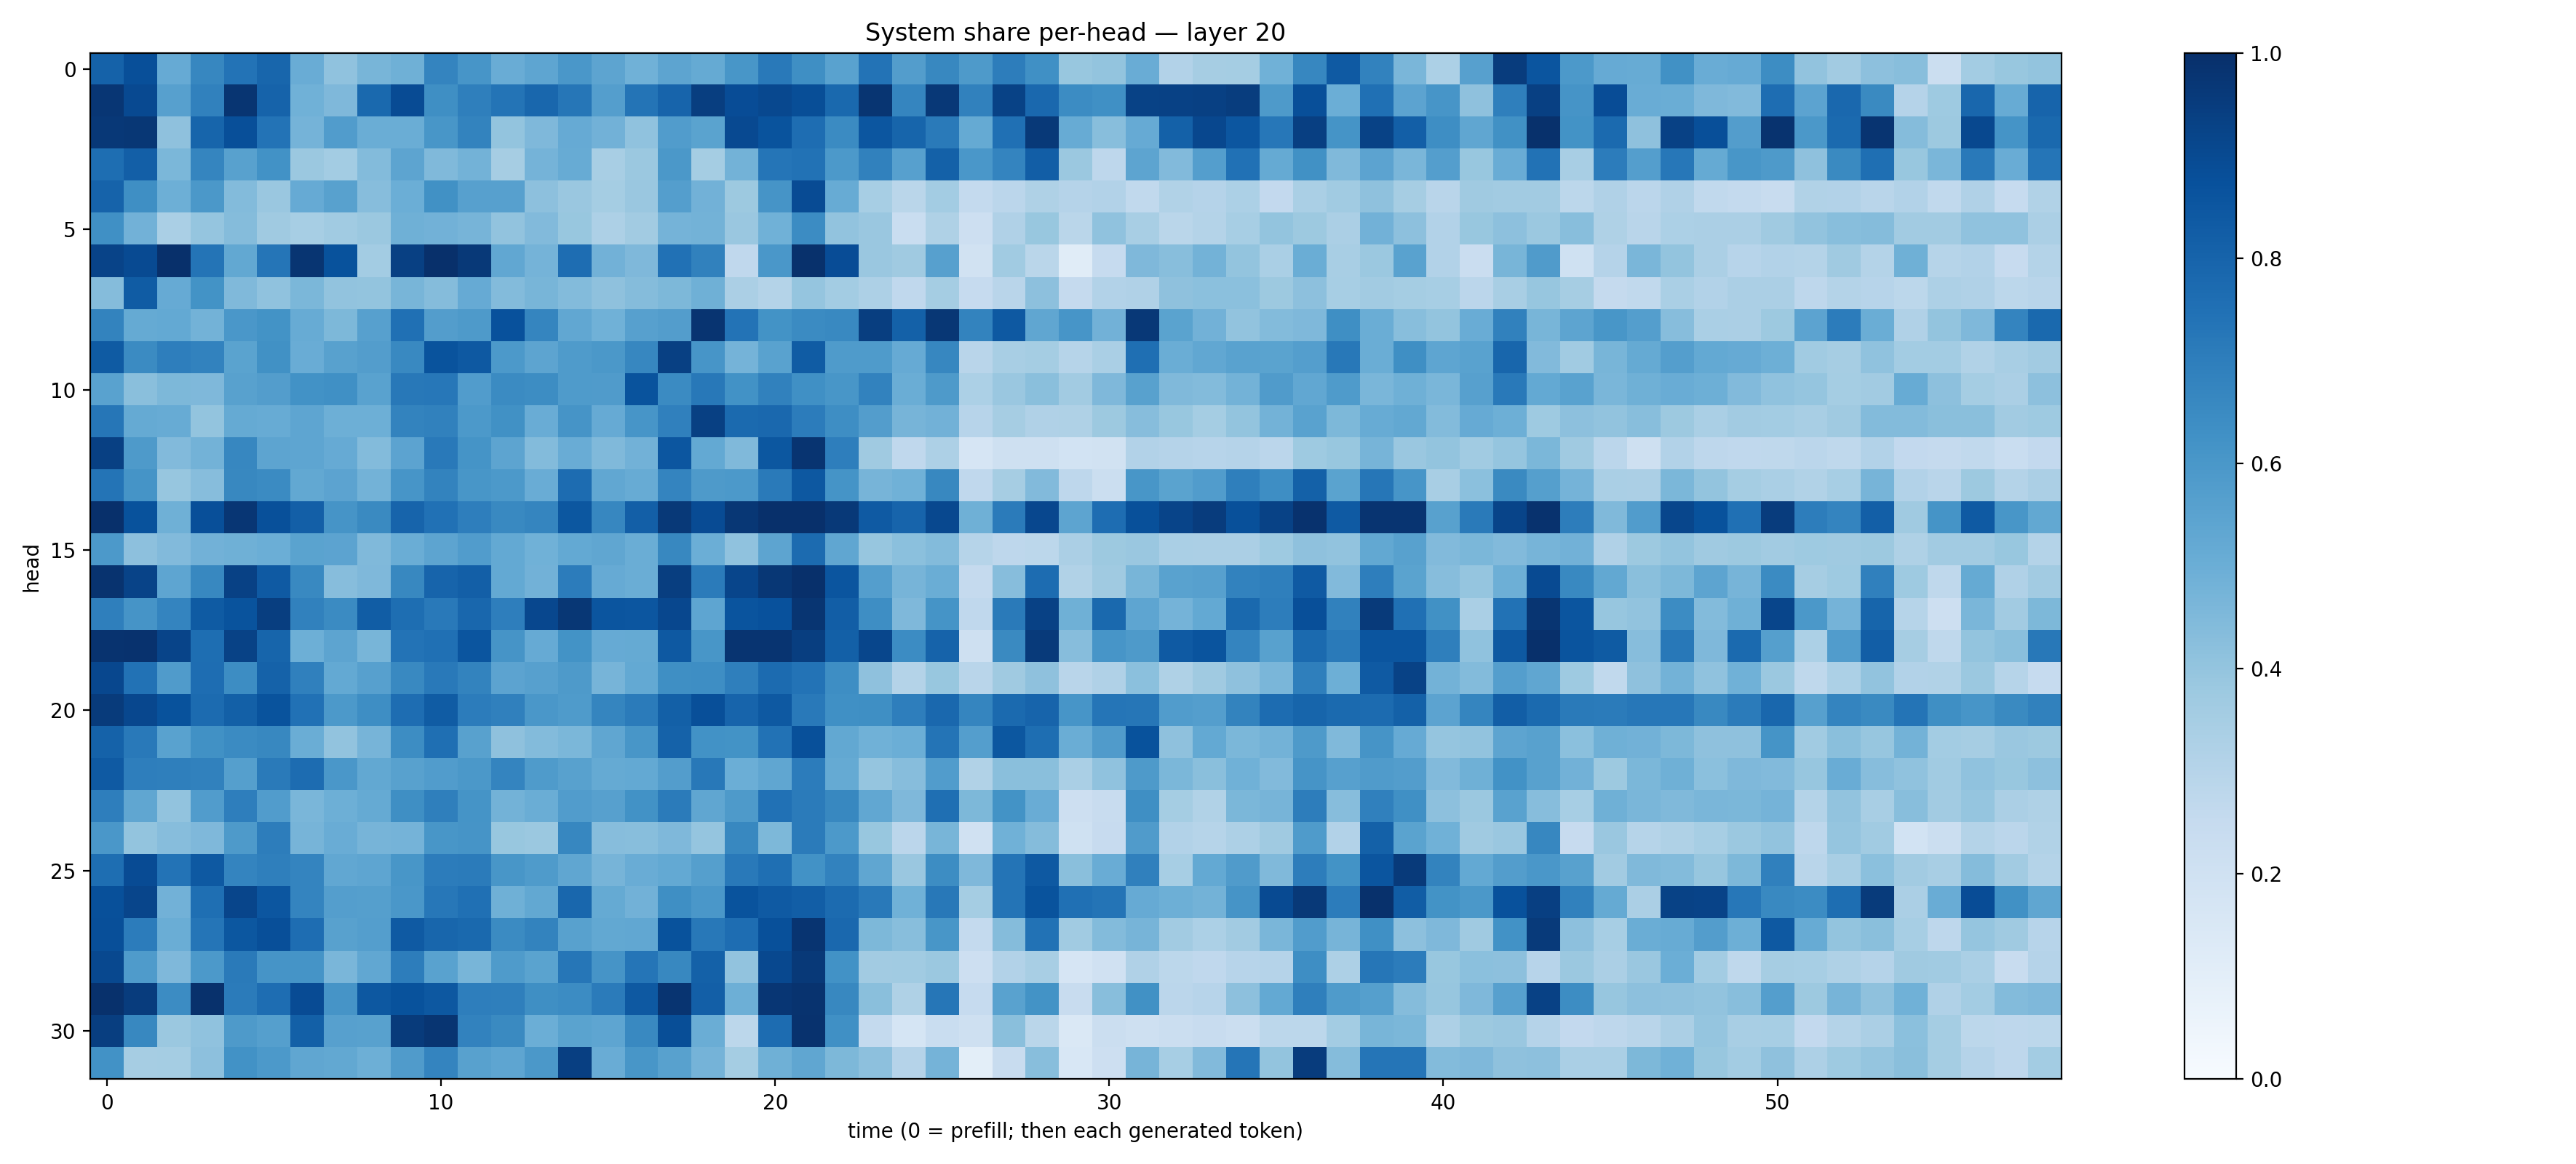

The table this chart was drawn from, first rows:
0.8060525, 0.8793669, 0.513022, 0.66734964, 0.73941314, 0.7914, 0.50434214, 0.4062524, 0.4677657, 0.4891785, 0.6738354, 0.6062611, 0.5057981, 0.5373363, 0.60062444, 0.5405134, 0.48790863, 0.5407446, 0.5192305, 0.60294175, 0.71825135, 0.6353094, 0.55333763, 0.7418451
0.9729, 0.9001, 0.5616, 0.6867, 0.9796, 0.8033, 0.4868, 0.4494, 0.78, 0.894, 0.6359, 0.6932, 0.7352, 0.7856, 0.7289, 0.5671, 0.7344, 0.7973, 0.9433, 0.8874, 0.906, 0.8861, 0.7778, 0.9804
0.9658, 0.9719, 0.4106, 0.7958, 0.8827, 0.7403, 0.4727, 0.578, 0.5029, 0.5005, 0.6024, 0.6765, 0.4016, 0.4496, 0.5125, 0.4837, 0.407, 0.578, 0.5481, 0.9023, 0.8665, 0.7639, 0.6517, 0.853
0.7606, 0.8203, 0.4602, 0.671, 0.5562, 0.6217, 0.3814, 0.3563, 0.4402, 0.5427, 0.4479, 0.4785, 0.3481, 0.4732, 0.5111, 0.3422, 0.3821, 0.5939, 0.3549, 0.4766, 0.7318, 0.7446, 0.5902, 0.6867
0.8044, 0.6359, 0.4922, 0.5967, 0.4385, 0.384, 0.5144, 0.5563, 0.4328, 0.4999, 0.6263, 0.5624, 0.5618, 0.4167, 0.3838, 0.3526, 0.3839, 0.5699, 0.4805, 0.3784, 0.6102, 0.8927, 0.5117, 0.3457
0.6304, 0.4835, 0.3396, 0.3979, 0.4345, 0.3679, 0.3456, 0.3667, 0.382, 0.4908, 0.4843, 0.4716, 0.4029, 0.4446, 0.3881, 0.3266, 0.3628, 0.4753, 0.479, 0.3828, 0.4861, 0.647, 0.403, 0.3842
0.9239, 0.8974, 0.9982, 0.7357, 0.5242, 0.7342, 0.9788, 0.8701, 0.3562, 0.9369, 0.9991, 0.9642, 0.5285, 0.4751, 0.7617, 0.4815, 0.4522, 0.7485, 0.6872, 0.2675, 0.5981, 0.995, 0.8894, 0.3846
0.4369, 0.8308, 0.5125, 0.6195, 0.4453, 0.4065, 0.4587, 0.4026, 0.4002, 0.4673, 0.4361, 0.5125, 0.4413, 0.4685, 0.4388, 0.4113, 0.4345, 0.4557, 0.491, 0.3332, 0.3068, 0.3983, 0.3594, 0.3257
0.678, 0.5188, 0.5212, 0.4776, 0.6003, 0.6194, 0.5079, 0.4566, 0.5601, 0.7538, 0.5726, 0.5888, 0.8722, 0.6682, 0.5292, 0.4848, 0.5612, 0.5724, 0.9842, 0.7387, 0.6184, 0.6501, 0.6572, 0.9441
0.833, 0.6487, 0.6971, 0.6816, 0.5498, 0.6281, 0.5066, 0.5558, 0.5727, 0.6581, 0.8664, 0.8407, 0.5924, 0.5428, 0.5825, 0.5953, 0.6654, 0.9362, 0.6057, 0.4749, 0.5521, 0.8293, 0.5857, 0.5852
0.552, 0.4243, 0.4558, 0.4506, 0.5549, 0.5716, 0.6233, 0.6292, 0.552, 0.72, 0.7265, 0.5754, 0.6521, 0.6438, 0.5821, 0.5806, 0.867, 0.6501, 0.7213, 0.623, 0.6852, 0.6295, 0.6051, 0.6829
0.7301, 0.5162, 0.5106, 0.4011, 0.5166, 0.5112, 0.5388, 0.4927, 0.4949, 0.6759, 0.6848, 0.5919, 0.6283, 0.5072, 0.6109, 0.5136, 0.6083, 0.6912, 0.9355, 0.7745, 0.7821, 0.704, 0.6369, 0.5742
0.937, 0.5871, 0.4448, 0.4785, 0.6677, 0.5417, 0.5376, 0.5151, 0.4384, 0.5435, 0.7169, 0.6141, 0.5392, 0.4397, 0.5059, 0.4486, 0.481, 0.852, 0.5209, 0.4465, 0.8486, 0.9818, 0.6974, 0.371
0.7349, 0.6141, 0.3931, 0.4323, 0.6625, 0.6493, 0.5263, 0.5438, 0.48, 0.6092, 0.6774, 0.6036, 0.5907, 0.5052, 0.7668, 0.529, 0.5105, 0.6736, 0.5883, 0.5917, 0.7138, 0.8449, 0.617, 0.4722
0.9977, 0.8708, 0.4898, 0.8803, 0.9756, 0.8771, 0.8193, 0.6107, 0.654, 0.7978, 0.7491, 0.6959, 0.6586, 0.6699, 0.8477, 0.6663, 0.8166, 0.9636, 0.8931, 0.9697, 0.9991, 0.9993, 0.9612, 0.8397
0.5908, 0.4179, 0.4424, 0.4818, 0.4917, 0.4998, 0.547, 0.5444, 0.4457, 0.5011, 0.5428, 0.5753, 0.5222, 0.4847, 0.5219, 0.5315, 0.5021, 0.6609, 0.4967, 0.4094, 0.5394, 0.7721, 0.5344, 0.3918
0.9863, 0.9233, 0.5358, 0.6608, 0.9329, 0.8361, 0.6585, 0.4329, 0.4503, 0.6634, 0.7979, 0.8171, 0.5226, 0.4827, 0.7043, 0.5147, 0.5005, 0.9447, 0.7093, 0.9179, 0.9697, 0.9979, 0.8561, 0.5682
0.6928, 0.613, 0.6729, 0.8349, 0.8664, 0.9415, 0.685, 0.6502, 0.8266, 0.7583, 0.7157, 0.7862, 0.6978, 0.9079, 0.9725, 0.8593, 0.8532, 0.9072, 0.5364, 0.8594, 0.8731, 0.9766, 0.8239, 0.6402
0.9848, 0.9916, 0.9199, 0.7592, 0.9279, 0.7944, 0.4938, 0.5397, 0.4686, 0.741, 0.7536, 0.8556, 0.6111, 0.5136, 0.6209, 0.5119, 0.5169, 0.8422, 0.6023, 0.9805, 0.9837, 0.9449, 0.816, 0.9103
0.9063, 0.746, 0.5814, 0.7655, 0.6419, 0.808, 0.6892, 0.5212, 0.5606, 0.6581, 0.7166, 0.6792, 0.5443, 0.56, 0.588, 0.4689, 0.5218, 0.6343, 0.6383, 0.6944, 0.7696, 0.7389, 0.6394, 0.4128
0.9557, 0.9085, 0.8706, 0.7708, 0.8148, 0.8639, 0.7477, 0.5908, 0.6388, 0.7642, 0.831, 0.7035, 0.6876, 0.5998, 0.5822, 0.6694, 0.7091, 0.8136, 0.8799, 0.7996, 0.8404, 0.7178, 0.63, 0.6332
0.8071, 0.7164, 0.5508, 0.6263, 0.6512, 0.6633, 0.502, 0.4044, 0.4707, 0.6422, 0.7551, 0.555, 0.4126, 0.4413, 0.4592, 0.5344, 0.6044, 0.8051, 0.6229, 0.6206, 0.7435, 0.8784, 0.5237, 0.4864
0.8369, 0.6966, 0.6944, 0.6868, 0.5638, 0.7114, 0.7691, 0.5985, 0.5243, 0.5562, 0.5751, 0.5945, 0.6755, 0.5827, 0.5554, 0.5158, 0.5226, 0.574, 0.7211, 0.4967, 0.5344, 0.7049, 0.5188, 0.3971
0.6962, 0.5339, 0.405, 0.577, 0.6975, 0.5749, 0.4639, 0.4938, 0.5171, 0.6355, 0.6951, 0.6169, 0.4795, 0.5016, 0.5759, 0.5602, 0.6235, 0.7096, 0.5338, 0.5872, 0.7462, 0.7074, 0.6629, 0.5305
0.6003, 0.4002, 0.4327, 0.4523, 0.5874, 0.7022, 0.4694, 0.5067, 0.469, 0.4741, 0.6048, 0.6124, 0.3887, 0.381, 0.6662, 0.4335, 0.428, 0.4527, 0.395, 0.6609, 0.4532, 0.7079, 0.5909, 0.3872
0.7612, 0.8943, 0.7419, 0.8417, 0.6727, 0.6946, 0.6727, 0.5312, 0.5366, 0.6044, 0.7062, 0.7077, 0.6041, 0.5835, 0.5332, 0.4726, 0.5059, 0.5228, 0.5631, 0.7166, 0.7541, 0.6229, 0.6814, 0.5339
0.878, 0.9168, 0.4816, 0.7572, 0.9154, 0.8543, 0.6732, 0.568, 0.5651, 0.6005, 0.7247, 0.7528, 0.4909, 0.5271, 0.789, 0.519, 0.4831, 0.6365, 0.6014, 0.8668, 0.8376, 0.8226, 0.772, 0.7164
0.8791, 0.707, 0.5007, 0.7324, 0.8505, 0.8828, 0.7621, 0.5552, 0.5677, 0.8366, 0.7895, 0.7775, 0.6497, 0.6775, 0.5553, 0.5242, 0.5307, 0.8674, 0.7203, 0.7623, 0.8768, 0.9838, 0.7842, 0.4555
0.9042, 0.5847, 0.4524, 0.5929, 0.7129, 0.6108, 0.6165, 0.4636, 0.5312, 0.6995, 0.5516, 0.4686, 0.5853, 0.5486, 0.7277, 0.6096, 0.7318, 0.6628, 0.8093, 0.406, 0.9054, 0.9646, 0.6226, 0.3597
0.995, 0.9499, 0.6449, 0.9941, 0.7094, 0.7624, 0.8922, 0.6104, 0.8467, 0.8674, 0.8473, 0.6976, 0.6944, 0.6355, 0.6476, 0.7083, 0.8422, 0.9808, 0.8197, 0.4954, 0.9759, 0.9876, 0.6617, 0.4256
0.9419, 0.6626, 0.3824, 0.4075, 0.5868, 0.5641, 0.8132, 0.5614, 0.5563, 0.9557, 0.9792, 0.6834, 0.6531, 0.4979, 0.5473, 0.5372, 0.6593, 0.8838, 0.5024, 0.281, 0.7673, 0.9916, 0.6293, 0.2555
0.6241, 0.3515, 0.3522, 0.4158, 0.6213, 0.5935, 0.5341, 0.5267, 0.4936, 0.5804, 0.6745, 0.5565, 0.5363, 0.5967, 0.9405, 0.5074, 0.6041, 0.5573, 0.4758, 0.3536, 0.4911, 0.5324, 0.4554, 0.4152
